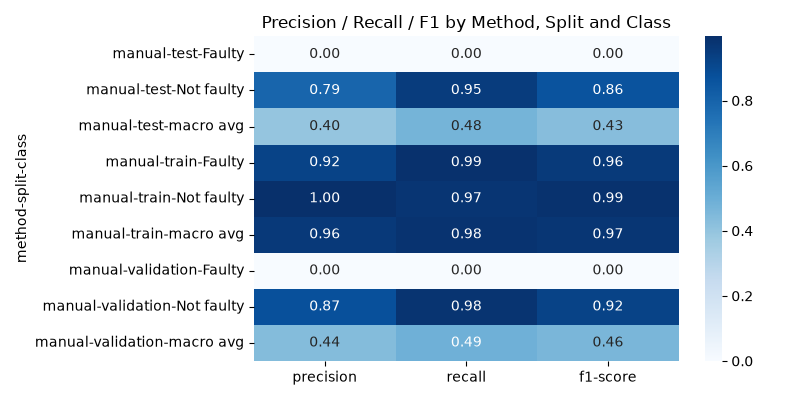

The data file committed next to this chart (first rows):
method, split, class, precision, recall, f1-score, support
manual, test, Faulty, 0.0, 0.0, 0.0, 796.0
manual, test, Not faulty, 0.7928, 0.9504, 0.8644, 3204
manual, test, macro avg, 0.3964, 0.4752, 0.4322, 4000
manual, train, Faulty, 0.9239, 0.9914, 0.9565, 46898
manual, train, Not faulty, 0.9973, 0.975, 0.986, 153102
manual, train, macro avg, 0.9606, 0.9832, 0.9712, 200000
manual, validation, Faulty, 0.0, 0.0, 0.0, 499.0
manual, validation, Not faulty, 0.873, 0.9797, 0.9233, 3501
manual, validation, macro avg, 0.4365, 0.4899, 0.4616, 4000
